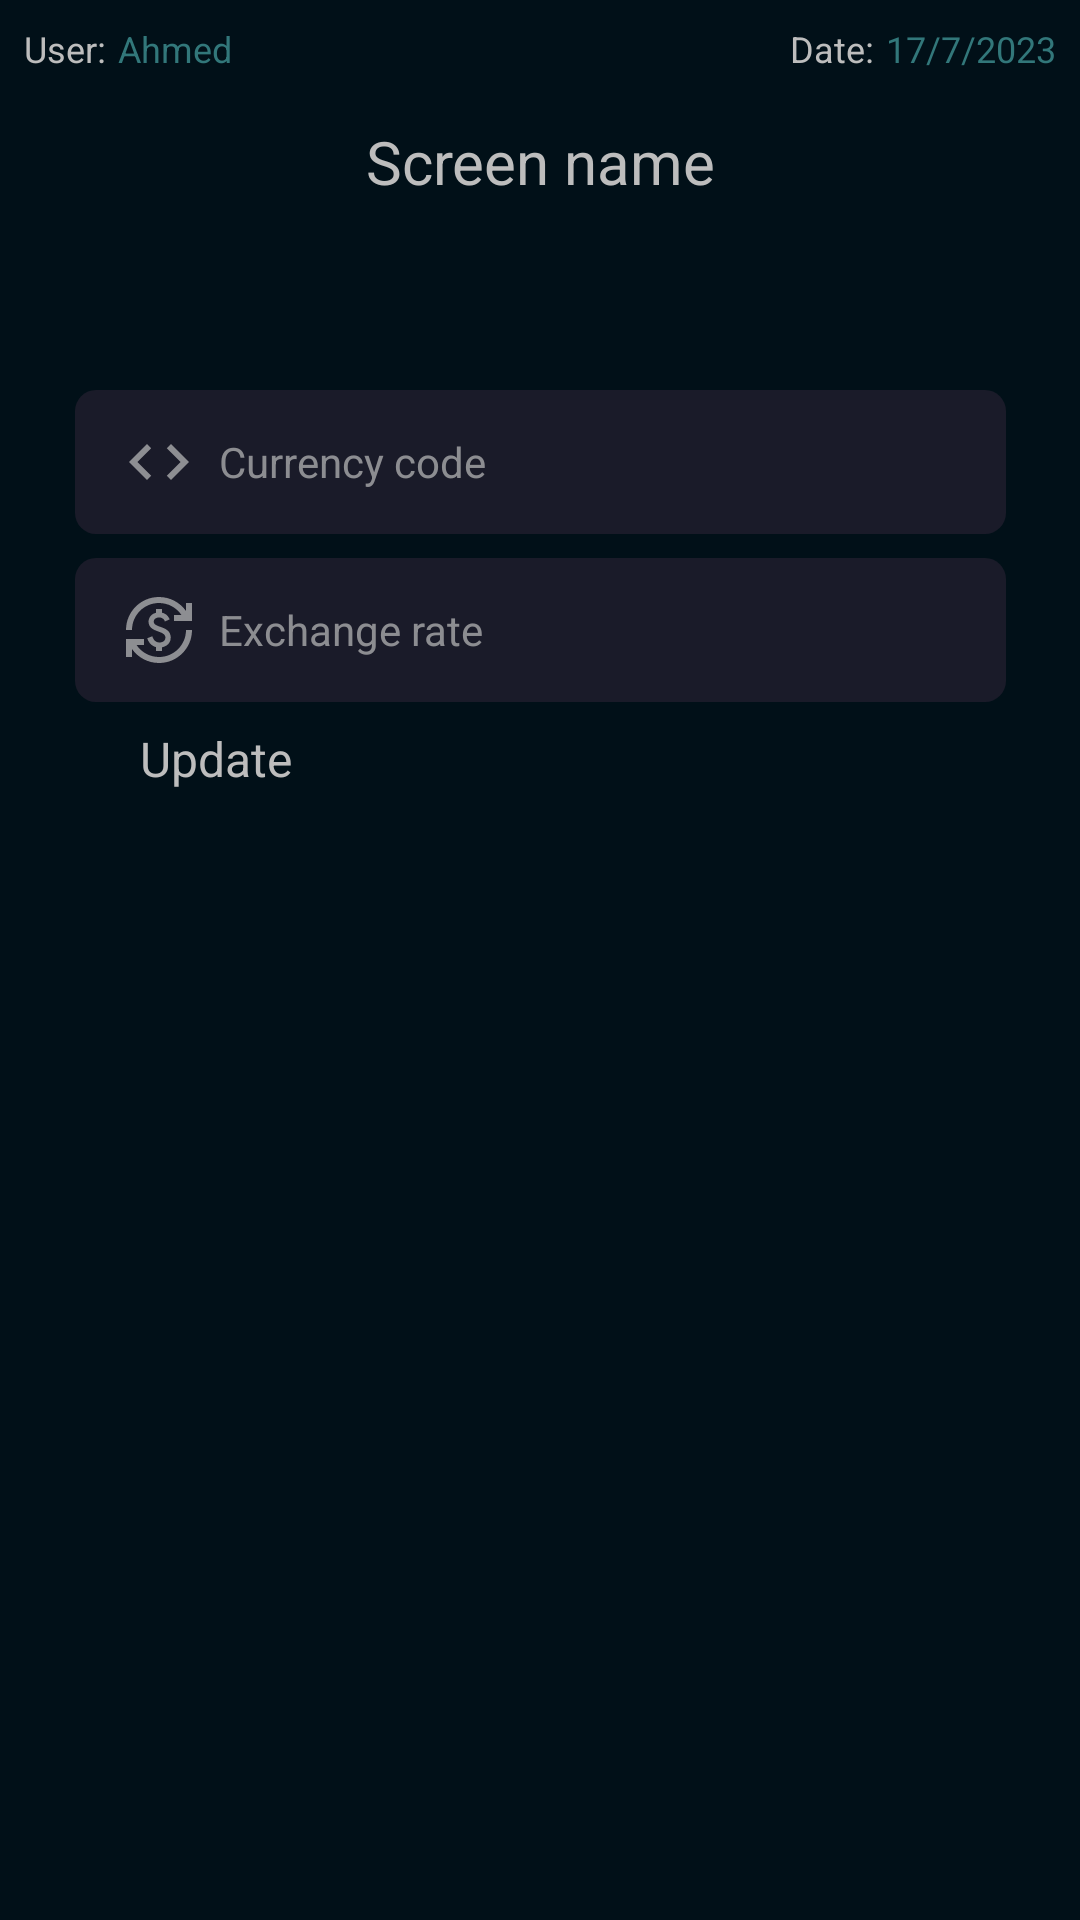

Reconstruct the res/layout file that produces this screen, plus the resources it refers to.
<!-- AndroidManifest.xml: application theme Theme.App.Starting -->
<!-- res/layout/activity_update_rate.xml -->
<?xml version="1.0" encoding="utf-8"?>
<androidx.constraintlayout.widget.ConstraintLayout xmlns:android="http://schemas.android.com/apk/res/android"
    xmlns:app="http://schemas.android.com/apk/res-auto"
    xmlns:tools="http://schemas.android.com/tools"
    android:layout_width="match_parent"
    android:layout_height="match_parent"
    tools:context=".ui.currency.UpdateRateActivity">

    <include
        android:id="@+id/header"
        layout="@layout/header" />


    <Button
        android:id="@+id/btn_update"
        style="@style/button"
        android:layout_marginTop="8dp"
        android:text="@string/update"
        android:textAllCaps="false"
        android:textSize="16sp"
        app:layout_constraintEnd_toEndOf="parent"
        app:layout_constraintStart_toStartOf="parent"
        app:layout_constraintTop_toBottomOf="@+id/et_exchange_rate" />

    <EditText
        android:id="@+id/et_currency_code"
        style="@style/edit_text"
        android:layout_marginTop="130dp"
        android:drawableStart="@drawable/outline_code"
        android:hint="@string/currency_code"
        android:inputType="text"
        app:layout_constraintEnd_toEndOf="parent"
        app:layout_constraintStart_toStartOf="parent"
        app:layout_constraintTop_toTopOf="parent"
        tools:ignore="Autofill" />

    <EditText
        android:id="@+id/et_exchange_rate"
        style="@style/edit_text"
        android:layout_marginTop="8dp"
        android:drawableStart="@drawable/outline_currency_exchange"
        android:drawableTint="@color/zeroWhite"
        android:hint="@string/exchange_rate"
        android:inputType="numberDecimal"
        app:layout_constraintEnd_toEndOf="parent"
        app:layout_constraintStart_toStartOf="parent"
        app:layout_constraintTop_toBottomOf="@+id/et_currency_code"
        tools:ignore="Autofill" />


</androidx.constraintlayout.widget.ConstraintLayout>
<!-- res/layout/header.xml (included above) -->
<?xml version="1.0" encoding="utf-8"?>
<androidx.constraintlayout.widget.ConstraintLayout xmlns:android="http://schemas.android.com/apk/res/android"
    xmlns:app="http://schemas.android.com/apk/res-auto"
    xmlns:tools="http://schemas.android.com/tools"
    android:layout_width="match_parent"
    android:background="@color/colorPrimaryDark"
    android:layout_height="match_parent">

    <TextView
        android:id="@+id/tv_user_label"
        android:layout_width="wrap_content"
        android:layout_height="wrap_content"
        android:layout_marginStart="8dp"
        android:layout_marginTop="8dp"
        android:gravity="center"
        android:textSize="12sp"
        android:text="@string/user"
        android:textColor="@color/offWhite"
        app:layout_constraintStart_toStartOf="parent"
        app:layout_constraintTop_toTopOf="parent" />

    <TextView
        android:id="@+id/tv_logged_in_user"
        android:layout_width="wrap_content"
        android:layout_height="wrap_content"
        android:layout_marginStart="4dp"
        android:gravity="center"
        android:textSize="12sp"
        android:textColor="#32777a"
        app:layout_constraintStart_toEndOf="@+id/tv_user_label"
        app:layout_constraintTop_toTopOf="@+id/tv_user_label"
        tools:text="Ahmed" />

    <TextView
        android:id="@+id/tv_screen_name"
        android:layout_width="wrap_content"
        android:layout_height="wrap_content"
        android:layout_marginTop="16dp"
        android:gravity="center"
        android:textColor="@color/offWhite"
        android:textSize="20sp"
        app:layout_constraintEnd_toEndOf="parent"
        app:layout_constraintStart_toStartOf="parent"
        app:layout_constraintTop_toBottomOf="@+id/tv_user_label"
        tools:text="Screen name" />

    <TextView
        android:id="@+id/tv_date_label"
        android:layout_width="wrap_content"
        android:layout_height="wrap_content"
        android:layout_marginTop="8dp"
        android:textSize="12sp"
        android:layout_marginEnd="4dp"
        android:gravity="center"
        android:text="@string/date"
        android:textColor="@color/offWhite"
        app:layout_constraintEnd_toStartOf="@+id/tv_date_time"
        app:layout_constraintTop_toTopOf="parent" />

    <TextView
        android:id="@+id/tv_date_time"
        android:layout_width="wrap_content"
        android:layout_height="wrap_content"
        android:layout_marginEnd="8dp"
        android:textSize="12sp"
        android:gravity="center"
        android:textColor="#32777a"
        app:layout_constraintEnd_toEndOf="parent"
        app:layout_constraintTop_toTopOf="@+id/tv_date_label"
        tools:text="17/7/2023" />

    <ImageView
        android:id="@+id/iv_go_back"
        android:layout_width="wrap_content"
        android:layout_height="wrap_content"
        android:layout_marginStart="24dp"
        app:layout_constraintBottom_toBottomOf="@+id/tv_screen_name"
        app:layout_constraintStart_toStartOf="parent"
        app:layout_constraintTop_toTopOf="@+id/tv_screen_name"
        app:srcCompat="@drawable/outline_arrow_back"
        android:contentDescription="@string/go_back_content_desc" />
</androidx.constraintlayout.widget.ConstraintLayout>
<!-- resources referenced by this layout -->
<resources>
  <color name="colorPrimaryDark">#011018</color>
  <color name="offWhite">#BDBDBD</color>
  <color name="zeroWhite">#B3BDBDBD</color>
  <!-- drawable outline_arrow_back (drawable) -->
  <vector xmlns:android="http://schemas.android.com/apk/res/android"
      android:width="24dp"
      android:height="24dp"
      android:autoMirrored="true"
      android:tint="@color/offWhite"
      android:viewportWidth="24"
      android:viewportHeight="24">
      <path
          android:fillColor="@android:color/white"
          android:pathData="M20,11H7.83l5.59,-5.59L12,4l-8,8 8,8 1.41,-1.41L7.83,13H20v-2z" />
  </vector>
  <!-- drawable outline_code (drawable) -->
  <vector xmlns:android="http://schemas.android.com/apk/res/android"
      android:width="24dp"
      android:height="24dp"
      android:tint="@color/zeroWhite"
      android:viewportWidth="24"
      android:viewportHeight="24">
      <path
          android:fillColor="@android:color/white"
          android:pathData="M9.4,16.6L4.8,12l4.6,-4.6L8,6l-6,6 6,6 1.4,-1.4zM14.6,16.6l4.6,-4.6 -4.6,-4.6L16,6l6,6 -6,6 -1.4,-1.4z" />
  </vector>
  <string name="currency_code">Currency code</string>
  <string name="date">Date:</string>
  <string name="exchange_rate">Exchange rate</string>
  <string name="go_back_content_desc">Go back</string>
  <string name="update">Update</string>
  <string name="user">User:</string>
  <style name="button">
          <item name="android:layout_width">0dp</item>
          <item name="android:layout_height">wrap_content</item>
          <item name="backgroundTint">@color/custom_green</item>
          <item name="textAllCaps">false</item>
          <item name="android:textColor">@color/offWhite</item>
          <item name="layout_constraintWidth_percent">0.74</item>
      </style>
  <style name="Theme.App.Starting" parent="Theme.SplashScreen">
          <item name="windowSplashScreenBackground">@color/colorPrimaryDark</item>
          <item name="windowSplashScreenAnimatedIcon">@drawable/outline_comment_bank</item>
          <item name="postSplashScreenTheme">@style/Theme.BankApp</item>
      </style>
  <color name="custom_green">#32777a</color>
  <!-- drawable edit_text_background (drawable) -->
  <?xml version="1.0" encoding="utf-8"?>
  <shape xmlns:android="http://schemas.android.com/apk/res/android">
      <solid android:color="@color/splash"/>
      <corners android:radius="7dp" />
      <padding
          android:bottom="0dp"
          android:left="0dp"
          android:right="0dp"
          android:top="0dp" />
  </shape>
  <style name="Theme.BankApp" parent="Theme.MaterialComponents.DayNight.NoActionBar">
          
          <item name="colorPrimary">@color/purple_500</item>
          <item name="colorPrimaryVariant">@color/purple_700</item>
          <item name="colorOnPrimary">@color/white</item>
          
          <item name="colorSecondary">@color/teal_200</item>
          <item name="colorSecondaryVariant">@color/teal_700</item>
          <item name="colorOnSecondary">@color/black</item>
          
          <item name="android:statusBarColor">@color/colorPrimaryDark</item>
          <item name="android:navigationBarColor">@color/colorPrimaryDark</item>
          
      </style>
  <color name="splash">#1a1b29</color>
  <color name="purple_500">#FF6200EE</color>
  <color name="purple_700">#FF3700B3</color>
  <color name="white">#FFFFFFFF</color>
  <color name="teal_200">#FF03DAC5</color>
  <color name="teal_700">#FF018786</color>
  <color name="black">#FF000000</color>
</resources>
